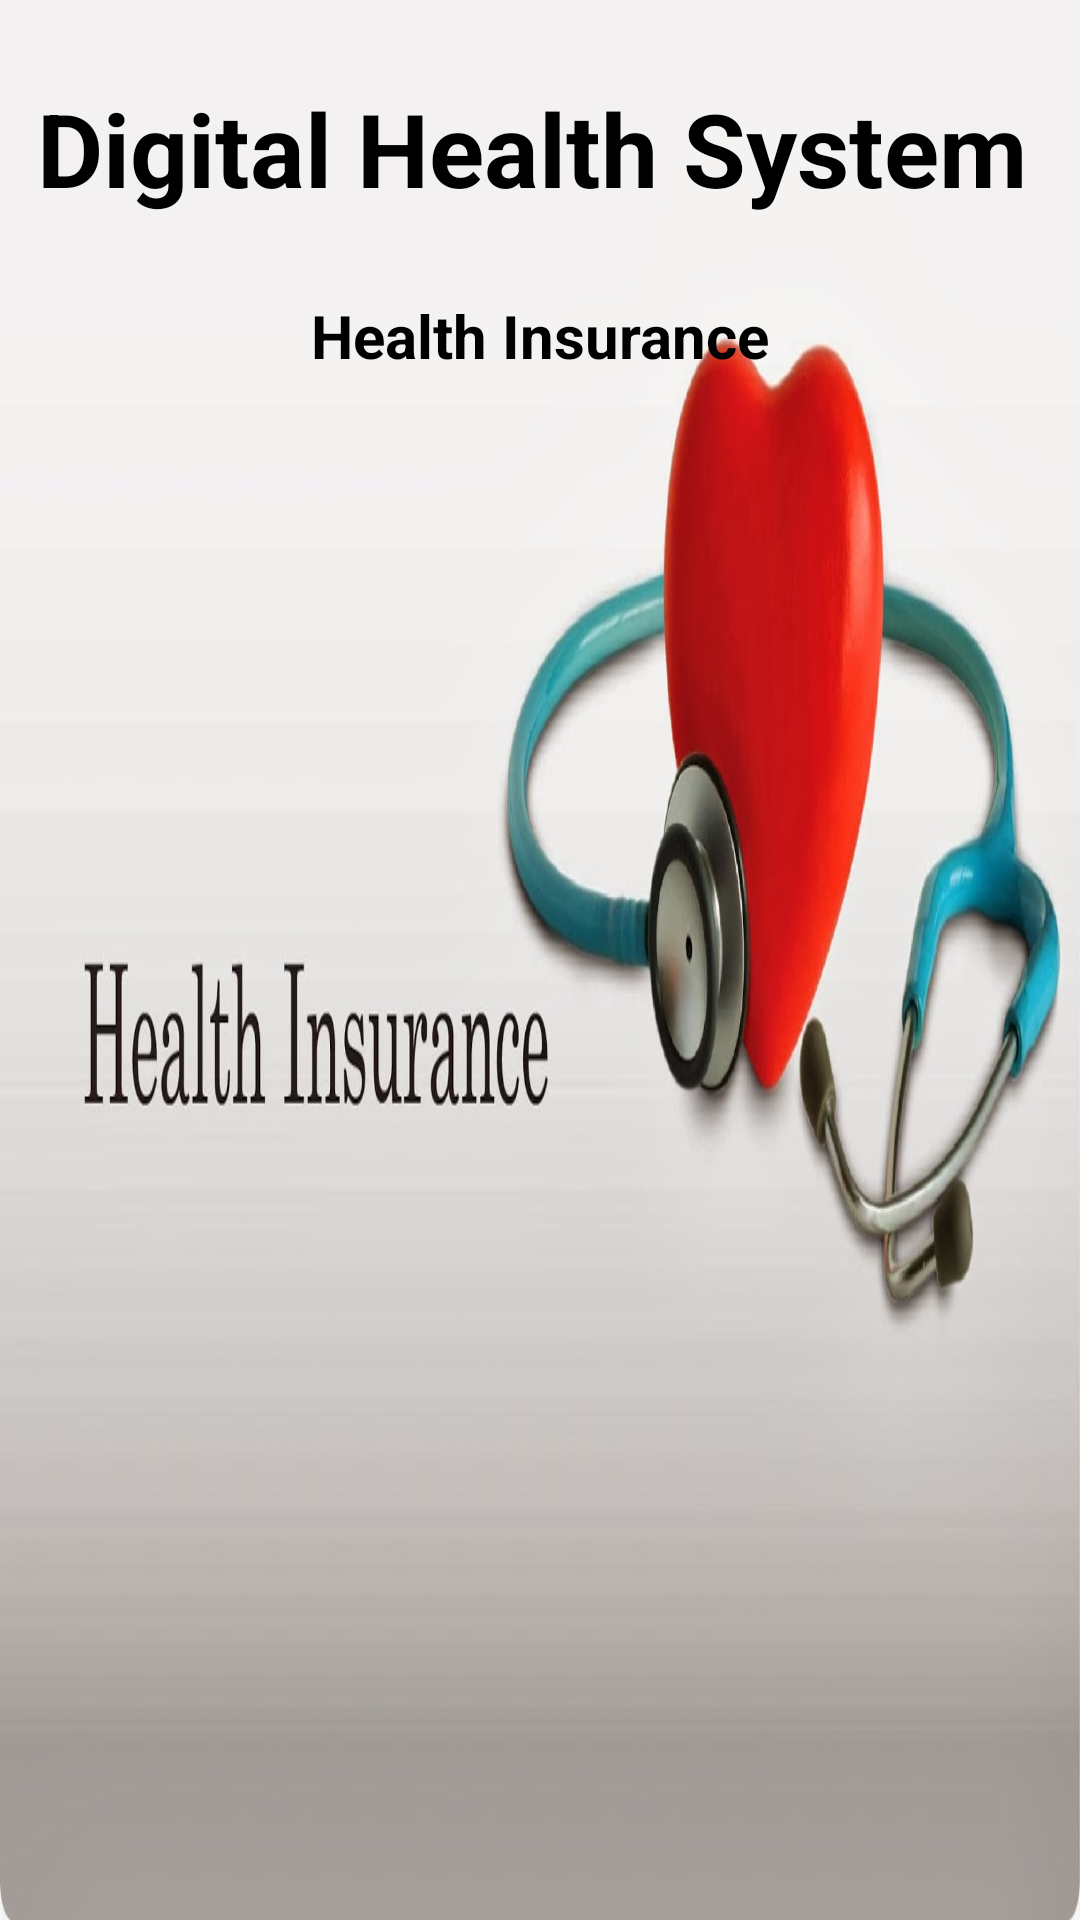

Reconstruct the res/layout file that produces this screen, plus the resources it refers to.
<!-- AndroidManifest.xml: application theme Theme.HealthServices -->
<!-- res/layout/activity_health_insurance.xml -->
<?xml version="1.0" encoding="utf-8"?>
<androidx.constraintlayout.widget.ConstraintLayout xmlns:android="http://schemas.android.com/apk/res/android"
    xmlns:app="http://schemas.android.com/apk/res-auto"
    xmlns:tools="http://schemas.android.com/tools"
    android:layout_width="match_parent"
    android:layout_height="match_parent"
    android:background="@drawable/insurance"
    tools:context=".HealthInsuranceActivity">

    <TextView
        android:id="@+id/textViewDDDName"
        android:layout_width="wrap_content"
        android:layout_height="wrap_content"
        android:text="Digital Health System"
        android:textColor="@color/black"
        android:textSize="34sp"
        android:textStyle="bold"
        app:layout_constraintBottom_toBottomOf="parent"
        app:layout_constraintEnd_toEndOf="parent"
        app:layout_constraintHorizontal_bias="0.407"
        app:layout_constraintStart_toStartOf="parent"
        app:layout_constraintTop_toTopOf="parent"
        app:layout_constraintVertical_bias="0.045" />

    <TextView
        android:id="@+id/textViewHIDTitle"
        android:layout_width="wrap_content"
        android:layout_height="wrap_content"
        android:layout_marginStart="16dp"
        android:layout_marginTop="16dp"
        android:layout_marginEnd="16dp"
        android:text="Health Insurance"
        android:textColor="@color/black"
        android:textSize="20sp"
        android:textStyle="bold"
        app:layout_constraintBottom_toBottomOf="parent"
        app:layout_constraintEnd_toEndOf="parent"
        app:layout_constraintStart_toStartOf="parent"
        app:layout_constraintTop_toBottomOf="@+id/textViewDDDName"
        app:layout_constraintVertical_bias="0.01999998" />

    <ListView
        android:id="@+id/imageViewHID"
        android:layout_width="350dp"
        android:layout_height="500dp"
        android:layout_margin="10dp"
        android:layout_marginStart="16dp"
        android:layout_marginTop="16dp"
        android:layout_marginEnd="16dp"
        app:layout_constraintBottom_toBottomOf="parent"
        app:layout_constraintEnd_toEndOf="parent"
        app:layout_constraintStart_toStartOf="parent"
        app:layout_constraintTop_toBottomOf="@+id/textViewHIDTitle" />

    <Button
        android:id="@+id/buttonHIDBack"
        android:layout_width="wrap_content"
        android:layout_height="wrap_content"
        android:layout_marginTop="10dp"
        android:text="BACK"
        android:textColor="@color/purple_500"
        app:layout_constraintEnd_toEndOf="parent"
        app:layout_constraintHorizontal_bias="0.532"
        app:layout_constraintStart_toStartOf="parent"
        app:layout_constraintTop_toBottomOf="@+id/imageViewHID" />

</androidx.constraintlayout.widget.ConstraintLayout>
<!-- resources referenced by this layout -->
<resources>
  <color name="black">#FF000000</color>
  <color name="purple_500">#FF6200EE</color>
  <!-- drawable insurance: jpg bitmap (drawable, 76127 bytes) -->
  <style name="Theme.HealthServices" parent="Theme.MaterialComponents.DayNight.DarkActionBar">
          
          <item name="colorPrimary">@color/teal_200</item>
          <item name="colorPrimaryVariant">@color/teal_200</item>
          <item name="colorOnPrimary">@color/white</item>
          
          <item name="colorSecondary">@color/teal_200</item>
          <item name="colorSecondaryVariant">@color/teal_700</item>
          <item name="colorOnSecondary">@color/black</item>
          
          <item name="android:statusBarColor">?attr/colorPrimaryVariant</item>
          
      </style>
  <color name="teal_200">#FF03DAC5</color>
  <color name="white">#FFFFFFFF</color>
  <color name="teal_700">#FF018786</color>
</resources>
